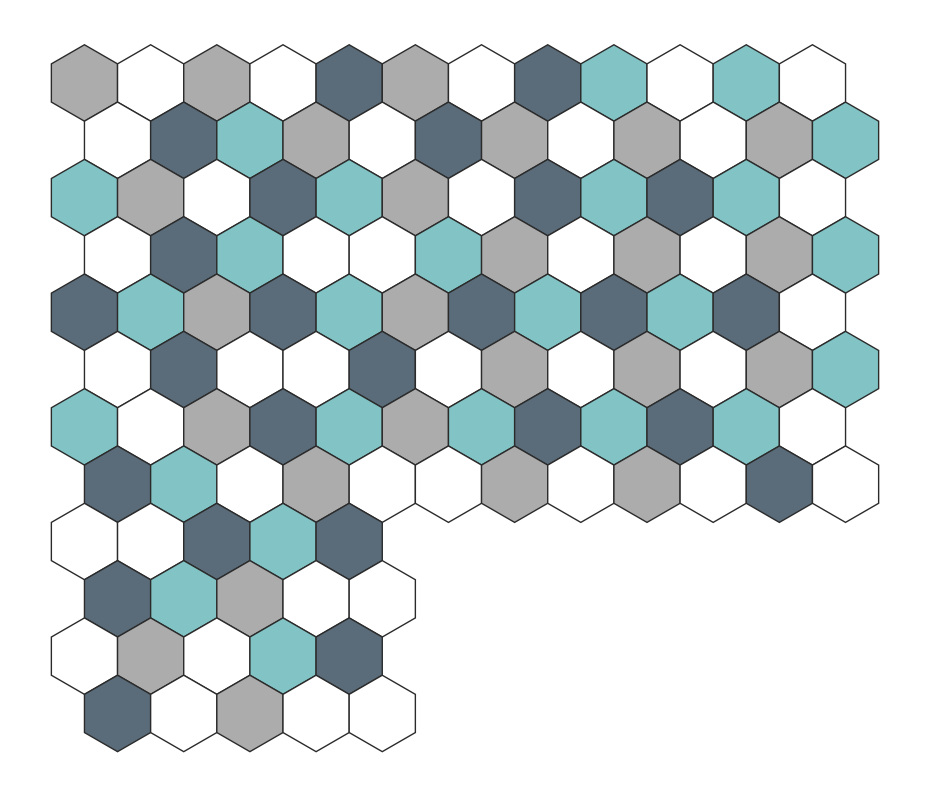

Generate this figure with matplotlib:
#!/usr/bin/env python3
"""Lay out a bathroom floor of hexagonal tiles with no two same-color tiles touching.

Floor: 116 cells (L-shaped — a bathtub occupies the far corner, so the last rows are
short). We model the footprint as per-row lengths: tiled cells are the LEFT
`ROW_LENGTHS[r]` columns of each row.

Two-phase build, driven by how the tiles are actually SOLD (white in packs of 16, the
rest in packs of 25):
  1. Solve a balanced base — 29 each of white/silver/ducados/aqua — with no two
     same-color tiles touching.
  2. Randomly recolor 12 tiles to white (4 each from silver, ducados, aqua), giving a
     final 41 white / 25 silver / 25 ducados / 25 aqua. The recolor must not create a
     connected white blob of 3+ (isolated white PAIRS are allowed).

Placement walks the floor cells in reading order. At each cell we pick a color at
random, weighted by how many of that color REMAIN in the pool (a plentiful color is
likelier). A pick that would touch a same-color neighbor is rejected and we re-roll
among the colors still viable there. If a cell has no viable color, we backtrack: undo
the previous placement and forbid that choice, forcing a different path. If the pool
decays to only white, that's success and we stop.

Hex model: pointy-top hexagons in an "odd-r" offset grid (odd rows shoved right by
half a hex), so every interior cell has up to six neighbors — clipped to the floor
footprint, so short-row cells don't "touch" phantom tiles under the tub.
"""
import argparse
import json
import math
import random
from collections import Counter
from dataclasses import dataclass, replace
from pathlib import Path

# ── Pool ────────────────────────────────────────────────────────────────────
# name: (count, ascii-glyph, matplotlib color)
POOL = {
    # Colors sampled from Codicer "Basic Hex 25" product swatches.
    "white":   (29, "W", "#ffffff"),
    "silver":  (29, "S", "#acacac"),
    "ducados": (29, "D", "#5a6c7a"),   # muted denim blue-gray (darkened)
    "aqua":    (29, "A", "#82c4c5"),   # muted seafoam aqua
}
GLYPH = {c: g for c, (_, g, _) in POOL.items()}
FILL  = {c: f for c, (_, _, f) in POOL.items()}
EMPTY = "."

# ── Floor footprint ───────────────────────────────────────────────────────────
# The tiled cells are the LEFT ROW_LENGTHS[r] columns of each row; the rest is the
# bathtub cutout. 8 full rows of 12 + 4 short rows of 5 = 116 cells.
ROW_LENGTHS = [12] * 8 + [5] * 4


@dataclass(frozen=True)
class PolygonFloor:
    """A real-world floor outline and grout-aware hex grid candidate."""

    polygon: tuple[tuple[float, float], ...]
    tile_width: float
    grout_width: float = 0.0
    orientation: str = "pointy"
    offset_x: float = 0.0
    offset_y: float = 0.0
    perimeter_joint: float = 0.0

    def __post_init__(self):
        if len(self.polygon) < 3:
            raise ValueError("floor polygon needs at least three vertices")
        if self.tile_width <= 0:
            raise ValueError("tile_width must be positive")
        if self.grout_width < 0:
            raise ValueError("grout_width cannot be negative")
        if self.perimeter_joint < 0:
            raise ValueError("perimeter_joint cannot be negative")
        if self.orientation not in ("pointy", "flat"):
            raise ValueError("orientation must be 'pointy' or 'flat'")
        if abs(_signed_area(self.polygon)) < 1e-9:
            raise ValueError("floor polygon has zero area")
        edges = list(zip(self.polygon, self.polygon[1:] + self.polygon[:1]))
        for first_index, (a, b) in enumerate(edges):
            for second_index, (c, d) in enumerate(edges):
                if abs(first_index - second_index) <= 1 or {first_index, second_index} == {0, len(edges) - 1}:
                    continue
                if _segments_intersect(a, b, c, d):
                    raise ValueError("floor polygon edges cannot cross")

    @property
    def pitch(self):
        """Flat-to-flat center pitch, including grout."""
        return self.tile_width + self.grout_width

    @property
    def radius(self):
        """Tile center-to-corner radius, excluding grout."""
        return self.tile_width / math.sqrt(3)

    def center(self, row, col):
        min_x = min(point[0] for point in self.polygon)
        min_y = min(point[1] for point in self.polygon)
        if self.orientation == "pointy":
            x = self.pitch * (col + row / 2)
            y = self.pitch * math.sqrt(3) / 2 * row
        else:
            x = self.pitch * math.sqrt(3) / 2 * col
            y = self.pitch * (row + col / 2)
        return min_x + self.offset_x + x, min_y + self.offset_y + y

    def cells(self):
        """Grid cells whose physical tile intersects the floor polygon."""
        min_x = min(point[0] for point in self.polygon)
        max_x = max(point[0] for point in self.polygon)
        min_y = min(point[1] for point in self.polygon)
        max_y = max(point[1] for point in self.polygon)
        span = max(max_x - min_x, max_y - min_y)
        extent = math.ceil(span / (self.pitch * math.sqrt(3) / 2)) + 5
        result = []
        for row in range(-extent, extent + 1):
            for col in range(-extent, extent + 1):
                if _polygons_intersect(self.tile_polygon(row, col), self.polygon):
                    if _tile_coverage(self, (row, col)) > 0:
                        result.append((row, col))
        return sorted(result)

    def tile_polygon(self, row, col):
        cx, cy = self.center(row, col)
        start_angle = 30 if self.orientation == "pointy" else 0
        return tuple(
            (
                cx + self.radius * math.cos(math.radians(start_angle + 60 * index)),
                cy + self.radius * math.sin(math.radians(start_angle + 60 * index)),
            )
            for index in range(6)
        )


@dataclass(frozen=True)
class Doorway:
    name: str
    start: tuple[float, float]
    end: tuple[float, float]
    priority: float = 1.0
    alignment: str = "either"

    def __post_init__(self):
        if self.start == self.end:
            raise ValueError("doorway endpoints must differ")
        if self.priority <= 0:
            raise ValueError("doorway priority must be positive")
        if self.alignment not in ("tile", "grout", "either"):
            raise ValueError("doorway alignment must be tile, grout, or either")


@dataclass(frozen=True)
class LayoutSpec:
    floor: PolygonFloor
    doorways: tuple[Doorway, ...] = ()
    concealed_areas: tuple[tuple[tuple[float, float], ...], ...] = ()


def _signed_area(polygon):
    return sum(
        x1 * y2 - x2 * y1
        for (x1, y1), (x2, y2) in zip(polygon, polygon[1:] + polygon[:1])
    ) / 2


def _point_in_polygon(point, polygon):
    """Return true for points inside or on the boundary of a simple polygon."""
    x, y = point
    inside = False
    for (x1, y1), (x2, y2) in zip(polygon, polygon[1:] + polygon[:1]):
        cross = (x - x1) * (y2 - y1) - (y - y1) * (x2 - x1)
        if abs(cross) < 1e-9 and min(x1, x2) - 1e-9 <= x <= max(x1, x2) + 1e-9 and min(y1, y2) - 1e-9 <= y <= max(y1, y2) + 1e-9:
            return True
        if (y1 > y) != (y2 > y):
            intersection_x = (x2 - x1) * (y - y1) / (y2 - y1) + x1
            if x < intersection_x:
                inside = not inside
    return inside


def _point_strictly_in_polygon(point, polygon):
    x, y = point
    for (x1, y1), (x2, y2) in zip(polygon, polygon[1:] + polygon[:1]):
        cross = (x - x1) * (y2 - y1) - (y - y1) * (x2 - x1)
        if abs(cross) < 1e-9 and min(x1, x2) - 1e-9 <= x <= max(x1, x2) + 1e-9 and min(y1, y2) - 1e-9 <= y <= max(y1, y2) + 1e-9:
            return False
    return _point_in_polygon(point, polygon)


def _orientation(a, b, c):
    return (b[0] - a[0]) * (c[1] - a[1]) - (b[1] - a[1]) * (c[0] - a[0])


def _segments_intersect(a, b, c, d):
    values = (_orientation(a, b, c), _orientation(a, b, d), _orientation(c, d, a), _orientation(c, d, b))
    if values[0] * values[1] < 0 and values[2] * values[3] < 0:
        return True
    return any(
        abs(value) < 1e-9 and min(p[0], q[0]) - 1e-9 <= r[0] <= max(p[0], q[0]) + 1e-9 and min(p[1], q[1]) - 1e-9 <= r[1] <= max(p[1], q[1]) + 1e-9
        for value, p, q, r in ((values[0], a, b, c), (values[1], a, b, d), (values[2], c, d, a), (values[3], c, d, b))
    )


def _polygons_intersect(first, second):
    if any(_point_strictly_in_polygon(point, second) for point in first):
        return True
    if any(_point_strictly_in_polygon(point, first) for point in second):
        return True
    first_edges = zip(first, first[1:] + first[:1])
    second_edges = list(zip(second, second[1:] + second[:1]))
    return any(
        _orientation(a, b, c) * _orientation(a, b, d) < 0
        and _orientation(c, d, a) * _orientation(c, d, b) < 0
        for a, b in first_edges for c, d in second_edges
    )


def _load_polygon_document(path):
    with Path(path).open(encoding="utf-8") as source:
        document = json.load(source)
    if document.get("units", "inches") not in ("inch", "inches", "in"):
        raise ValueError("floor coordinates must use inches")
    geometry = document.get("geometry", document)
    if geometry.get("type") == "Feature":
        geometry = geometry["geometry"]
    if geometry.get("type") == "Polygon":
        if len(geometry["coordinates"]) != 1:
            raise ValueError("polygon holes are not supported yet")
        coordinates = geometry["coordinates"][0]
    else:
        coordinates = document.get("polygon") or document.get("outline")
    if not coordinates:
        raise ValueError("floor JSON needs 'polygon'/'outline' or GeoJSON Polygon coordinates")
    if coordinates[0] == coordinates[-1]:
        coordinates = coordinates[:-1]
    return document, tuple((float(x), float(y)) for x, y in coordinates)


def load_polygon_floor(path, tile_width=None, grout_width=None):
    """Load a compact floor JSON document or a GeoJSON Polygon/Feature."""
    document, coordinates = _load_polygon_document(path)
    width = tile_width if tile_width is not None else document.get("tile_width")
    grout = grout_width if grout_width is not None else document.get("grout_width", 0.0)
    if width is None:
        raise ValueError("tile_width is required in the file or on the command line")
    return PolygonFloor(
        coordinates,
        float(width),
        float(grout),
        perimeter_joint=float(document.get("perimeter_joint", 0.0)),
    )


def load_layout_spec(path, tile_width=None, grout_width=None):
    """Load floor geometry plus doorway and concealed-area aesthetic metadata."""
    document, coordinates = _load_polygon_document(path)
    width = tile_width if tile_width is not None else document.get("tile_width")
    grout = grout_width if grout_width is not None else document.get("grout_width", 0.0)
    if width is None:
        raise ValueError("tile_width is required in the file or on the command line")
    floor = PolygonFloor(
        coordinates,
        float(width),
        float(grout),
        perimeter_joint=float(document.get("perimeter_joint", 0.0)),
    )
    doorways = tuple(
        Doorway(
            item.get("name", f"doorway-{index + 1}"),
            tuple(map(float, item["start"])),
            tuple(map(float, item["end"])),
            float(item.get("priority", 1)),
            item.get("alignment", "either"),
        )
        for index, item in enumerate(document.get("doorways", []))
    )
    concealed = tuple(
        tuple((float(x), float(y)) for x, y in polygon)
        for polygon in document.get("concealed_areas", [])
    )
    return LayoutSpec(floor, doorways, concealed)

def floor_cells():
    """Every (row, col) that gets a tile, in reading order."""
    return [(r, c) for r, n in enumerate(ROW_LENGTHS) for c in range(n)]

def on_floor(r, c):
    return 0 <= r < len(ROW_LENGTHS) and 0 <= c < ROW_LENGTHS[r]

# odd-r offset neighbors: even rows vs odd rows differ in the diagonal columns.
_NEIGH_EVEN = [(-1, -1), (-1, 0), (0, -1), (0, 1), (1, -1), (1, 0)]
_NEIGH_ODD  = [(-1, 0), (-1, 1), (0, -1), (0, 1), (1, 0), (1, 1)]

def neighbors(r, c):
    """Neighbors clipped to the floor footprint (skips the bathtub cutout)."""
    deltas = _NEIGH_ODD if r % 2 else _NEIGH_EVEN
    for dr, dc in deltas:
        nr, nc = r + dr, c + dc
        if on_floor(nr, nc):
            yield nr, nc


def cell_neighbors(cell, cells):
    """Neighbors for an arbitrary, possibly concave polygon footprint."""
    r, c = cell
    # Polygon grids use axial coordinates for both pointy and flat orientations.
    deltas = ((0, 1), (0, -1), (1, 0), (-1, 0), (1, -1), (-1, 1))
    cell_set = cells if isinstance(cells, set) else set(cells)
    return [(r + dr, c + dc) for dr, dc in deltas if (r + dr, c + dc) in cell_set]


def balanced_counts(cell_count, colors=None):
    """Distribute an arbitrary tile count as evenly as possible across colors."""
    colors = tuple(colors or POOL)
    quotient, remainder = divmod(cell_count, len(colors))
    return {color: quotient + (index < remainder) for index, color in enumerate(colors)}


def solve_cells(cells, counts=None, max_attempts=10_000):
    """Color an arbitrary hex footprint with exact quotas and no equal neighbors."""
    order = sorted(set(cells), key=lambda cell: (cell[0], cell[1]))
    if not order:
        raise ValueError("floor polygon contains no tile cells")
    counts = dict(counts or balanced_counts(len(order)))
    if set(counts) - set(POOL):
        raise ValueError("counts contain an unknown color")
    if sum(counts.values()) != len(order) or any(value < 0 for value in counts.values()):
        raise ValueError("color counts must be non-negative and equal the cell count")
    cell_set = set(order)
    for attempt in range(1, max_attempts + 1):
        grid = {}
        remaining = counts.copy()
        banned = [set() for _ in order]
        index = steps = 0
        step_cap = max(1000, len(order) * 100)
        while index < len(order) and steps < step_cap:
            steps += 1
            cell = order[index]
            touching = {grid[neighbor] for neighbor in cell_neighbors(cell, cell_set) if neighbor in grid}
            color = weighted_pick(remaining, banned[index] | touching)
            if color is None:
                banned[index].clear()
                index -= 1
                if index < 0:
                    break
                previous = order[index]
                undone = grid.pop(previous)
                remaining[undone] += 1
                banned[index].add(undone)
                continue
            grid[cell] = color
            remaining[color] -= 1
            index += 1
        if index == len(order):
            return grid, attempt
    raise RuntimeError(f"no polygon layout found after {max_attempts} attempts")


def validate_cells(grid, cells, counts=None):
    cell_set = set(cells)
    if set(grid) != cell_set:
        raise ValueError("grid does not exactly cover the polygon cells")
    if any(color not in POOL for color in grid.values()):
        raise ValueError("grid contains an unknown color")
    for cell, color in grid.items():
        if any(grid[neighbor] == color for neighbor in cell_neighbors(cell, cell_set)):
            raise ValueError(f"adjacent {color} tiles at {cell}")
    if counts is not None and dict(Counter(grid.values())) != dict(counts):
        raise ValueError("grid does not match requested color counts")
    return True


def _distance(first, second):
    return math.hypot(first[0] - second[0], first[1] - second[1])


def _point_segment_distance(point, start, end):
    dx, dy = end[0] - start[0], end[1] - start[1]
    if dx == dy == 0:
        return _distance(point, start)
    ratio = max(0.0, min(1.0, ((point[0] - start[0]) * dx + (point[1] - start[1]) * dy) / (dx * dx + dy * dy)))
    projection = start[0] + ratio * dx, start[1] + ratio * dy
    return _distance(point, projection)


def _inside_install_area(point, floor):
    if not _point_in_polygon(point, floor.polygon):
        return False
    if floor.perimeter_joint == 0:
        return True
    edges = zip(floor.polygon, floor.polygon[1:] + floor.polygon[:1])
    return min(_point_segment_distance(point, start, end) for start, end in edges) >= floor.perimeter_joint


def _tile_coverage(floor, cell):
    """Estimate the fraction of a tile lying inside the floor for cut scoring."""
    center = floor.center(*cell)
    vertices = floor.tile_polygon(*cell)
    samples = [center]
    samples.extend(vertices)
    samples.extend(((center[0] + x) / 2, (center[1] + y) / 2) for x, y in vertices)
    return sum(_inside_install_area(point, floor) for point in samples) / len(samples)


def _doorway_metrics(floor, doorway, cells):
    """Sample the threshold to assess jamb symmetry, slivers, and center alignment."""
    sample_count = 121
    labels = []
    for index in range(sample_count):
        ratio = index / (sample_count - 1)
        point = (
            doorway.start[0] + (doorway.end[0] - doorway.start[0]) * ratio,
            doorway.start[1] + (doorway.end[1] - doorway.start[1]) * ratio,
        )
        label = next(
            (cell for cell in cells if _point_in_polygon(point, floor.tile_polygon(*cell))),
            None,
        )
        labels.append(label)
    runs = []
    start = 0
    for index in range(1, len(labels) + 1):
        if index == len(labels) or labels[index] != labels[start]:
            runs.append((labels[start], start / (sample_count - 1), min(1.0, index / (sample_count - 1))))
            start = index
    tile_runs = [run for run in runs if run[0] is not None]
    doorway_length = _distance(doorway.start, doorway.end)
    widths = [(end - start) * doorway_length for _, start, end in tile_runs]
    end_widths = widths[:1] + widths[-1:] if widths else [0.0, 0.0]
    jamb_balance = 1.0 - min(1.0, abs(end_widths[0] - end_widths[-1]) / floor.tile_width)
    center_label = labels[sample_count // 2]
    center_in_grout = center_label is None
    centered_tile = 0.0
    if center_label is not None:
        run = next(run for run in tile_runs if run[0] == center_label and run[1] <= 0.5 <= run[2])
        centered_tile = 1.0 - min(1.0, abs((run[1] + run[2]) / 2 - 0.5) * 2)
    if doorway.alignment == "tile":
        alignment = centered_tile
    elif doorway.alignment == "grout":
        alignment = 1.0 if center_in_grout else 0.0
    else:
        alignment = max(centered_tile, 1.0 if center_in_grout else 0.0)
    return {
        "name": doorway.name,
        "alignment": alignment,
        "jamb_balance": jamb_balance,
        "threshold_pieces": len(tile_runs),
        "smallest_threshold_piece": min(widths, default=0.0),
        "center": "grout" if center_in_grout else "tile",
        "priority": doorway.priority,
    }


def evaluate_layout(floor, doorways=(), concealed_areas=()):
    """Score one grid phase/orientation, emphasizing visible edges and doorways."""
    cells = floor.cells()
    cut_coverages = {cell: _tile_coverage(floor, cell) for cell in cells}
    cut_cells = [cell for cell, coverage in cut_coverages.items() if coverage < 0.999]
    concealed = {
        cell for cell in cut_cells
        if any(_point_in_polygon(floor.center(*cell), area) for area in concealed_areas)
    }
    visible_cuts = [cell for cell in cut_cells if cell not in concealed]
    slivers = [cell for cell in visible_cuts if cut_coverages[cell] < 0.25]
    doorway_results = [_doorway_metrics(floor, doorway, cells) for doorway in doorways]
    score = 100.0
    score -= min(25.0, len(visible_cuts) * 0.35)
    score -= min(30.0, len(slivers) * 6.0)
    for result in doorway_results:
        weight = result["priority"]
        score -= (1 - result["alignment"]) * 12 * weight
        score -= (1 - result["jamb_balance"]) * 8 * weight
        if result["smallest_threshold_piece"] < floor.tile_width * 0.25:
            score -= 6 * weight
    interior_count = len(cells) - len(cut_cells)
    retained_cut_area = sum(cut_coverages[cell] for cell in cut_cells)
    reuse_purchase_estimate = interior_count + math.ceil(retained_cut_area * 1.15)
    cut_schedule = [
        {
            "cell": list(cell),
            "center": [round(value, 3) for value in floor.center(*cell)],
            "retained_percent_estimate": round(cut_coverages[cell] * 100),
            "visibility": "concealed" if cell in concealed else "visible",
        }
        for cell in sorted(cut_cells)
    ]
    return {
        "floor": floor,
        "cells": cells,
        "score": round(max(0.0, score), 2),
        "cut_tiles": len(cut_cells),
        "visible_cut_tiles": len(visible_cuts),
        "concealed_cut_tiles": len(concealed),
        "sliver_tiles": len(slivers),
        "estimated_offcut_tiles": round(sum(1 - cut_coverages[cell] for cell in cut_cells), 2),
        "tile_purchase_estimate": reuse_purchase_estimate,
        "potential_reuse_savings": max(0, len(cells) - reuse_purchase_estimate),
        "cut_schedule": cut_schedule,
        "doorways": doorway_results,
    }


def optimize_layout(spec, orientations=("pointy", "flat"), offset_steps=6, limit=3):
    """Rank grid orientation and phase candidates by edge and doorway aesthetics."""
    if offset_steps < 1:
        raise ValueError("offset_steps must be positive")
    candidates = []
    for orientation in orientations:
        for x_index in range(offset_steps):
            for y_index in range(offset_steps):
                floor = replace(
                    spec.floor,
                    orientation=orientation,
                    offset_x=spec.floor.pitch * x_index / offset_steps,
                    offset_y=spec.floor.pitch * y_index / offset_steps,
                )
                candidates.append(evaluate_layout(floor, spec.doorways, spec.concealed_areas))
    candidates.sort(
        key=lambda item: (
            item["score"], -item["sliver_tiles"], -item["visible_cut_tiles"],
            -item["estimated_offcut_tiles"],
        ),
        reverse=True,
    )
    return candidates[: max(1, limit)]

# ── ASCII render ──────────────────────────────────────────────────────────────
def render(grid):
    for r, n in enumerate(ROW_LENGTHS):
        indent = " " if r % 2 else ""          # shove odd rows right
        print(indent + "".join(f" {GLYPH.get(grid[r][c], EMPTY)} " for c in range(n)))

# ── Placement with backtracking ──────────────────────────────────────────────
def weighted_pick(remaining, banned):
    """Pick a color weighted by remaining count, excluding `banned` and empties."""
    choices = [(c, n) for c, n in remaining.items() if n > 0 and c not in banned]
    if not choices:
        return None
    colors, weights = zip(*choices)
    return random.choices(colors, weights=weights)[0]

def only_white_left(remaining):
    return remaining["white"] > 0 and all(n == 0 for c, n in remaining.items() if c != "white")

# Chronological backtracking occasionally paints into a far corner and then thrashes
# through an exponential number of unrelated undo/redo combinations. Since a fresh
# random attempt almost always succeeds in well under a millisecond, we cap the effort
# and RESTART rather than grind — far simpler and faster than smarter search ordering.
STEP_CAP = 1000                              # ~median×2000; bail past this and restart

def _attempt(allow_white_exit=False):
    """One backtracking attempt. Returns the filled grid, or None if it gave up
    (hit STEP_CAP or exhausted backtracking) — the caller restarts."""
    cols = max(ROW_LENGTHS)
    grid = [[None] * cols for _ in ROW_LENGTHS]
    remaining = {c: cnt for c, (cnt, _, _) in POOL.items()}
    order = floor_cells()

    banned = [set() for _ in order]          # per-cell colors already tried this visit
    i = steps = 0
    while i < len(order):
        steps += 1
        if steps > STEP_CAP:
            return None                      # thrashing — give up, restart fresh
        r, c = order[i]
        # Returning early here used to produce partially filled grids. Keep the
        # argument for API compatibility, but every successful result is complete.

        neigh = {grid[nr][nc] for nr, nc in neighbors(r, c)}
        color = weighted_pick(remaining, banned[i] | neigh)

        if color is None:                    # dead end: undo previous, forbid its choice
            banned[i] = set()
            i -= 1
            if i < 0:
                return None                  # no layout down this path
            pr, pc = order[i]
            undone = grid[pr][pc]
            grid[pr][pc] = None
            remaining[undone] += 1
            banned[i].add(undone)
            continue

        grid[r][c] = color
        remaining[color] -= 1
        i += 1
    return grid

def solve(allow_white_exit=False, max_attempts=10_000):
    """Solve via random restart and always return a completely filled grid."""
    attempts = 0
    while attempts < max_attempts:
        attempts += 1
        grid = _attempt(allow_white_exit)
        if grid is not None:
            return grid, attempts
    raise RuntimeError(f"no layout found after {max_attempts} attempts")

# ── Pack-driven recolor: swap some non-white tiles to white ───────────────────
# White is sold in packs of 16, the others in packs of 25. Starting from a balanced
# 29-each base, recoloring 4 each of silver/ducados/aqua to white yields the sellable
# 41 white (rounds up toward 3 packs) / 25 / 25 / 25 split — total unchanged at 116.
SWAP = {"silver": 4, "ducados": 4, "aqua": 4}

def _white_blob_size(grid, r, c):
    """Size of the connected white component containing (r,c), treating it as white."""
    seen, stack, size = {(r, c)}, [(r, c)], 0
    while stack:
        cr, cc = stack.pop()
        size += 1
        for nr, nc in neighbors(cr, cc):
            if (nr, nc) not in seen and ((nr, nc) == (r, c) or grid[nr][nc] == "white"):
                seen.add((nr, nc))
                stack.append((nr, nc))
    return size

def recolor_to_white(grid):
    """Randomly recolor SWAP[color] tiles of each color to white.

    A swap is rejected if it would grow a white component to 3+ (pairs are fine).
    Backtracks within each color's quota; returns the list of swapped (r,c,from_color)
    or None if this base layout can't absorb all the swaps (caller should re-solve).
    """
    swapped = []
    for color, quota in SWAP.items():
        cells = [(r, c) for r, c in floor_cells() if grid[r][c] == color]
        random.shuffle(cells)
        picked = _pick_swaps(grid, cells, 0, quota, color)
        if picked is None:                       # this color can't meet its quota
            for r, c, was in swapped:            # roll back all prior colors
                grid[r][c] = was
            return None
        swapped.extend((r, c, color) for r, c in picked)
    return swapped

def _pick_swaps(grid, cells, start, quota, from_color):
    """Backtracking choice of `quota` cells (from cells[start:]) to turn white without
    forming a white blob ≥ 3. Leaves picked cells set to 'white' on success."""
    if quota == 0:
        return []
    for idx in range(start, len(cells)):
        r, c = cells[idx]
        grid[r][c] = "white"                     # try it
        if _white_blob_size(grid, r, c) < 3:
            rest = _pick_swaps(grid, cells, idx + 1, quota - 1, from_color)
            if rest is not None:
                return [(r, c)] + rest
        grid[r][c] = from_color                  # undo, try next
    return None

# ── PNG output ────────────────────────────────────────────────────────────────
def save_png(grid, path="hex_floor.png"):
    import math
    import matplotlib.pyplot as plt
    from matplotlib.patches import RegularPolygon

    rows, cols = len(ROW_LENGTHS), max(ROW_LENGTHS)
    fig, ax = plt.subplots(figsize=(cols * 0.7 + 1, rows * 0.62 + 1))
    size = 1.0                                  # hex "radius" (center→vertex)
    w = math.sqrt(3) * size                     # pointy-top width
    vert = 1.5 * size                           # vertical row spacing
    for r, n in enumerate(ROW_LENGTHS):
        for c in range(n):                      # only draw tiled cells
            color = grid[r][c]
            if not color:
                continue
            x = c * w + (w / 2 if r % 2 else 0)
            y = -r * vert
            hexagon = RegularPolygon(
                (x, y), numVertices=6, radius=size,
                orientation=0, facecolor=FILL[color],
                edgecolor="#2b2b2b", linewidth=1.0,
            )
            ax.add_patch(hexagon)
    ax.set_aspect("equal")
    ax.autoscale_view()
    ax.axis("off")
    fig.tight_layout()
    fig.savefig(path, dpi=150, bbox_inches="tight")
    plt.close(fig)
    print(f"Saved {path}")


def save_polygon_png(grid, floor, path="hex_floor.png", doorways=(), concealed_areas=()):
    """Render polygon tiles at real proportions and clip cuts to the boundary."""
    import matplotlib.pyplot as plt
    from matplotlib.patches import PathPatch, Polygon
    from matplotlib.path import Path as MatplotlibPath

    fig, ax = plt.subplots()
    clip_path = MatplotlibPath(floor.polygon + (floor.polygon[0],))
    clip_patch = PathPatch(clip_path, transform=ax.transData)
    for (row, col), color in grid.items():
        tile = Polygon(
            floor.tile_polygon(row, col),
            closed=True,
            facecolor=FILL[color],
            edgecolor="#2b2b2b",
            linewidth=0.8,
        )
        tile.set_clip_path(clip_patch)
        ax.add_patch(tile)
    outline = Polygon(floor.polygon, closed=True, fill=False, edgecolor="#111111", linewidth=2)
    ax.add_patch(outline)
    for area in concealed_areas:
        ax.add_patch(Polygon(area, closed=True, facecolor="none", edgecolor="#777777", hatch="///", linewidth=1))
    for doorway in doorways:
        ax.plot(
            (doorway.start[0], doorway.end[0]),
            (doorway.start[1], doorway.end[1]),
            color="#d1495b",
            linewidth=4,
            solid_capstyle="round",
        )
        midpoint = ((doorway.start[0] + doorway.end[0]) / 2, (doorway.start[1] + doorway.end[1]) / 2)
        ax.annotate(doorway.name, midpoint, color="#9b1c31", fontsize=8, xytext=(3, 3), textcoords="offset points")
    xs, ys = zip(*floor.polygon)
    margin = floor.tile_width
    ax.set_xlim(min(xs) - margin, max(xs) + margin)
    ax.set_ylim(min(ys) - margin, max(ys) + margin)
    ax.set_aspect("equal")
    if floor.perimeter_joint:
        # Matplotlib strokes use points, so convert the real-world joint width
        # from data inches after the axis transform has been established.
        fig.canvas.draw()
        origin_px = ax.transData.transform((0, 0))
        inch_px = ax.transData.transform((1, 0))[0] - origin_px[0]
        joint_points = floor.perimeter_joint * inch_px * 72 / fig.dpi
        boundary = floor.polygon + (floor.polygon[0],)
        bx, by = zip(*boundary)
        ax.plot(bx, by, color="white", linewidth=joint_points * 2, zorder=5)
        ax.plot(bx, by, color="#111111", linewidth=1.5, zorder=6)
        for doorway in doorways:
            ax.plot(
                (doorway.start[0], doorway.end[0]),
                (doorway.start[1], doorway.end[1]),
                color="#d1495b",
                linewidth=4,
                solid_capstyle="round",
                zorder=7,
            )
    ax.set_xlabel("inches")
    ax.set_ylabel("inches")
    ax.set_title(
        f"{floor.orientation.title()} hex · {floor.tile_width:g}\" tile · "
        f"{floor.grout_width:g}\" grout · {floor.perimeter_joint:g}\" perimeter joint"
    )
    fig.tight_layout()
    fig.savefig(path, dpi=150, bbox_inches="tight")
    plt.close(fig)
    print(f"Saved {path}")

# ── Main ────────────────────────────────────────────────────────────────────
def validate(grid, final=False):
    """Raise ``ValueError`` if a grid violates footprint or color constraints."""
    cells = floor_cells()
    if any(grid[r][c] not in POOL for r, c in cells):
        raise ValueError("grid has an empty or unknown tile")
    for r, c in cells:
        for nr, nc in neighbors(r, c):
            if grid[r][c] == grid[nr][nc] and (not final or grid[r][c] != "white"):
                raise ValueError(f"adjacent {grid[r][c]} tiles at {(r, c)} and {(nr, nc)}")
    if final:
        counts = Counter(grid[r][c] for r, c in cells)
        expected = {"white": 41, "silver": 25, "ducados": 25, "aqua": 25}
        if counts != expected:
            raise ValueError(f"unexpected final counts: {dict(counts)}")
        for r, c in cells:
            if grid[r][c] == "white" and _white_blob_size(grid, r, c) >= 3:
                raise ValueError("white component contains three or more tiles")
    return True


def build_parser():
    parser = argparse.ArgumentParser(description=__doc__)
    parser.add_argument("--floor", help="polygon floor JSON or GeoJSON file")
    parser.add_argument("--tile-width", type=float, help="hex flat-to-flat width in inches")
    parser.add_argument("--grout-width", type=float, help="grout joint width in inches")
    parser.add_argument("--orientation", choices=("auto", "pointy", "flat"), default="auto")
    parser.add_argument("--offset-steps", type=int, default=6, help="grid phases per axis to evaluate")
    parser.add_argument("--alternatives", type=int, default=3, help="ranked layouts to display")
    parser.add_argument("--report", help="write detailed cut and scoring data as JSON")
    parser.add_argument("--seed", type=int, help="seed for a reproducible layout")
    parser.add_argument("--output", default="hex_floor.png", help="PNG output path")
    parser.add_argument("--no-png", action="store_true", help="skip PNG generation")
    return parser


def main(argv=None):
    args = build_parser().parse_args(argv)
    random.seed(args.seed)
    if args.floor:
        try:
            spec = load_layout_spec(args.floor, args.tile_width, args.grout_width)
            orientations = ("pointy", "flat") if args.orientation == "auto" else (args.orientation,)
            layouts = optimize_layout(spec, orientations, args.offset_steps, args.alternatives)
            best = layouts[0]
            floor = best["floor"]
            cells = floor.cells()
            counts = balanced_counts(len(cells))
            grid, attempts = solve_cells(cells, counts)
            validate_cells(grid, cells, counts)
        except (OSError, ValueError, RuntimeError, json.JSONDecodeError) as exc:
            raise SystemExit(f"error: {exc}") from exc
        placed = Counter(grid.values())
        print(
            f"Polygon floor: {abs(_signed_area(floor.polygon)):.2f} sq in, "
            f"{len(cells)} tiles including perimeter cuts"
        )
        print(
            f"Tile width: {floor.tile_width:g}\"; grout: {floor.grout_width:g}\"; "
            f"pitch: {floor.pitch:g}\"; perimeter joint: {floor.perimeter_joint:g}\""
        )
        print("\nRanked layout options:")
        for index, layout in enumerate(layouts, 1):
            candidate = layout["floor"]
            print(
                f"  {index}. {candidate.orientation}, offset "
                f"({candidate.offset_x:.3f}, {candidate.offset_y:.3f})\": "
                f"score {layout['score']:.1f}, {layout['visible_cut_tiles']} visible cuts, "
                f"{layout['sliver_tiles']} slivers"
            )
            for doorway in layout["doorways"]:
                print(
                    f"     {doorway['name']}: center over {doorway['center']} "
                    f"({doorway['alignment'] * 100:.0f}% alignment), "
                    f"jamb balance {doorway['jamb_balance'] * 100:.0f}%, "
                    f"smallest threshold piece {doorway['smallest_threshold_piece']:.2f}\""
                )
        print(f"Solved in {attempts} attempt(s).")
        print("Placed:", ", ".join(f"{color}={placed[color]}" for color in POOL))
        print(
            f"Material estimate: {best['tile_purchase_estimate']} tiles with approximate "
            f"offcut reuse ({best['potential_reuse_savings']} potential tile savings)."
        )
        if args.report:
            report = {
                "floor_area_sq_in": abs(_signed_area(floor.polygon)),
                "selected": {
                    key: value for key, value in best.items()
                    if key not in ("floor", "cells")
                },
                "alternatives": [
                    {
                        "orientation": item["floor"].orientation,
                        "offset": [item["floor"].offset_x, item["floor"].offset_y],
                        **{key: value for key, value in item.items() if key not in ("floor", "cells", "cut_schedule")},
                    }
                    for item in layouts
                ],
            }
            Path(args.report).write_text(json.dumps(report, indent=2) + "\n", encoding="utf-8")
            print(f"Saved {args.report}")
        if not args.no_png:
            save_polygon_png(grid, floor, args.output, spec.doorways, spec.concealed_areas)
        return 0
    total = sum(cnt for cnt, _, _ in POOL.values())
    cells = len(floor_cells())
    if total != cells:
        print(f"⚠ pool has {total} tiles but floor has {cells} cells "
              f"({'surplus' if total > cells else 'shortfall'} of {abs(total - cells)}).")
    print(f"{total} tiles → L-shaped floor, {cells} cells\n")

    # Phase 1: balanced base (29 each), fully tiled — no white early-exit here.
    # Phase 2: pack-driven recolor to white. A rare base can't absorb the 12 swaps
    # without a white blob ≥ 3; re-solve until one can (converges in a try or two).
    attempts = 0
    while True:
        grid, tries = solve(allow_white_exit=False)
        attempts += tries
        swaps = recolor_to_white(grid)
        if swaps is not None:
            break
    validate(grid, final=True)
    render(grid)                                 # show the final floor
    print(f"Solved in {attempts} attempt(s).")

    placed = Counter(grid[r][c] for r, c in floor_cells())
    print(f"\nRecolored {len(swaps)} tiles to white "
          f"({', '.join(f'{k}×{v}' for k, v in SWAP.items())}).")
    print("Placed:", ", ".join(f"{c}={placed[c]}" for c in POOL))
    if not args.no_png:
        save_png(grid, args.output)
    return 0

if __name__ == "__main__":
    raise SystemExit(main())
